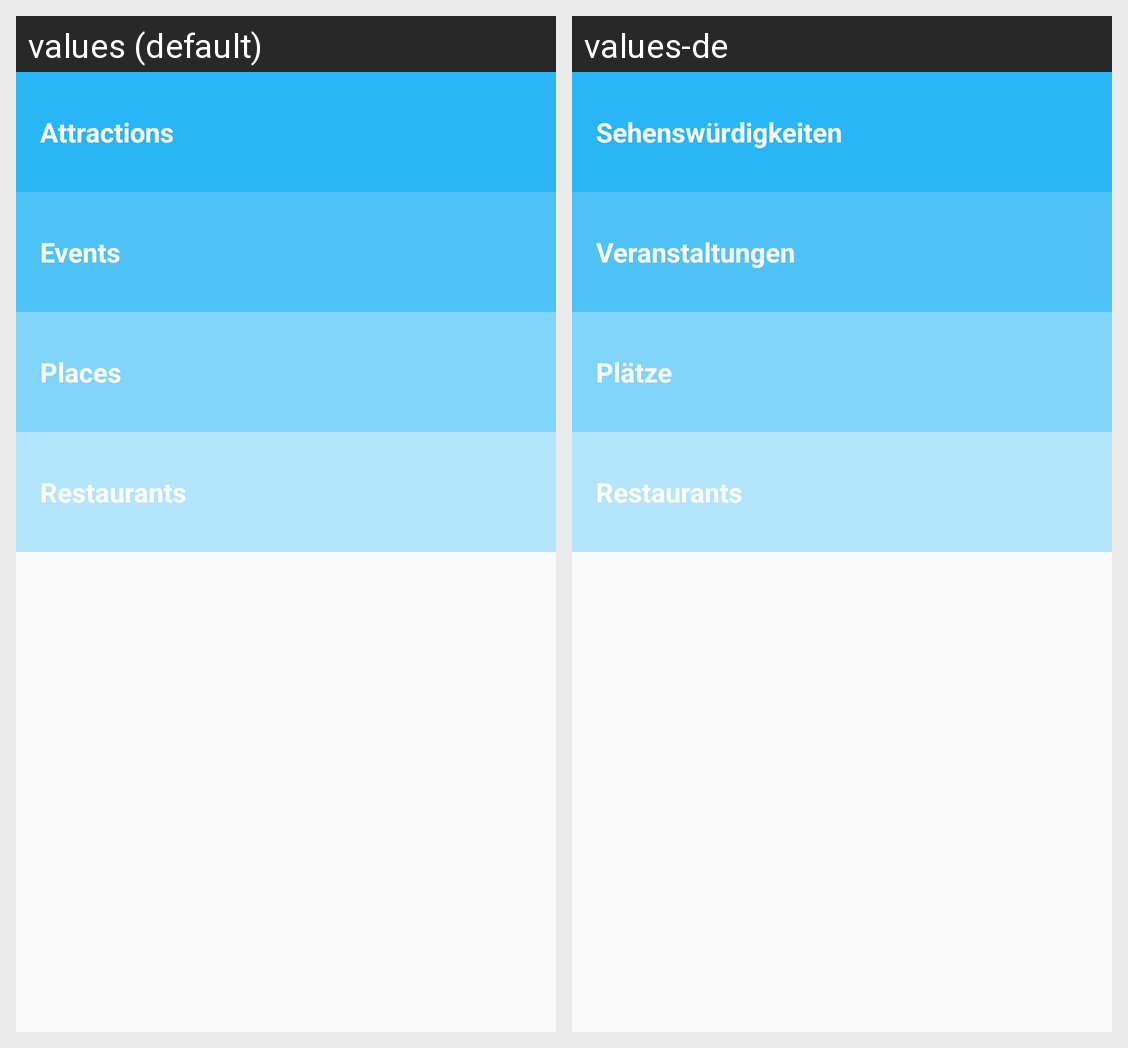

Locale-by-locale string values for the Android screen shown in this grid:
Android screen res/layout/activity_main.xml rendered under 2 locales, left to right: values (default), values-de. Device: Nexus 5 (rendered at 1080×1920; each locale shown at half size, 540×960, under a caption strip naming it); theme AppTheme.
Strings drawn on this screen, with the default value and each locale's value (text and hints the layout hard-codes, and strings that could not be matched under every locale, appear in the picture but are not listed):

category_attractions
  values: Attractions
  values-de: Sehenswürdigkeiten

category_events
  values: Events
  values-de: Veranstaltungen

category_places
  values: Places
  values-de: Plätze

category_restaurants
  values: Restaurants
  values-de: Restaurants
